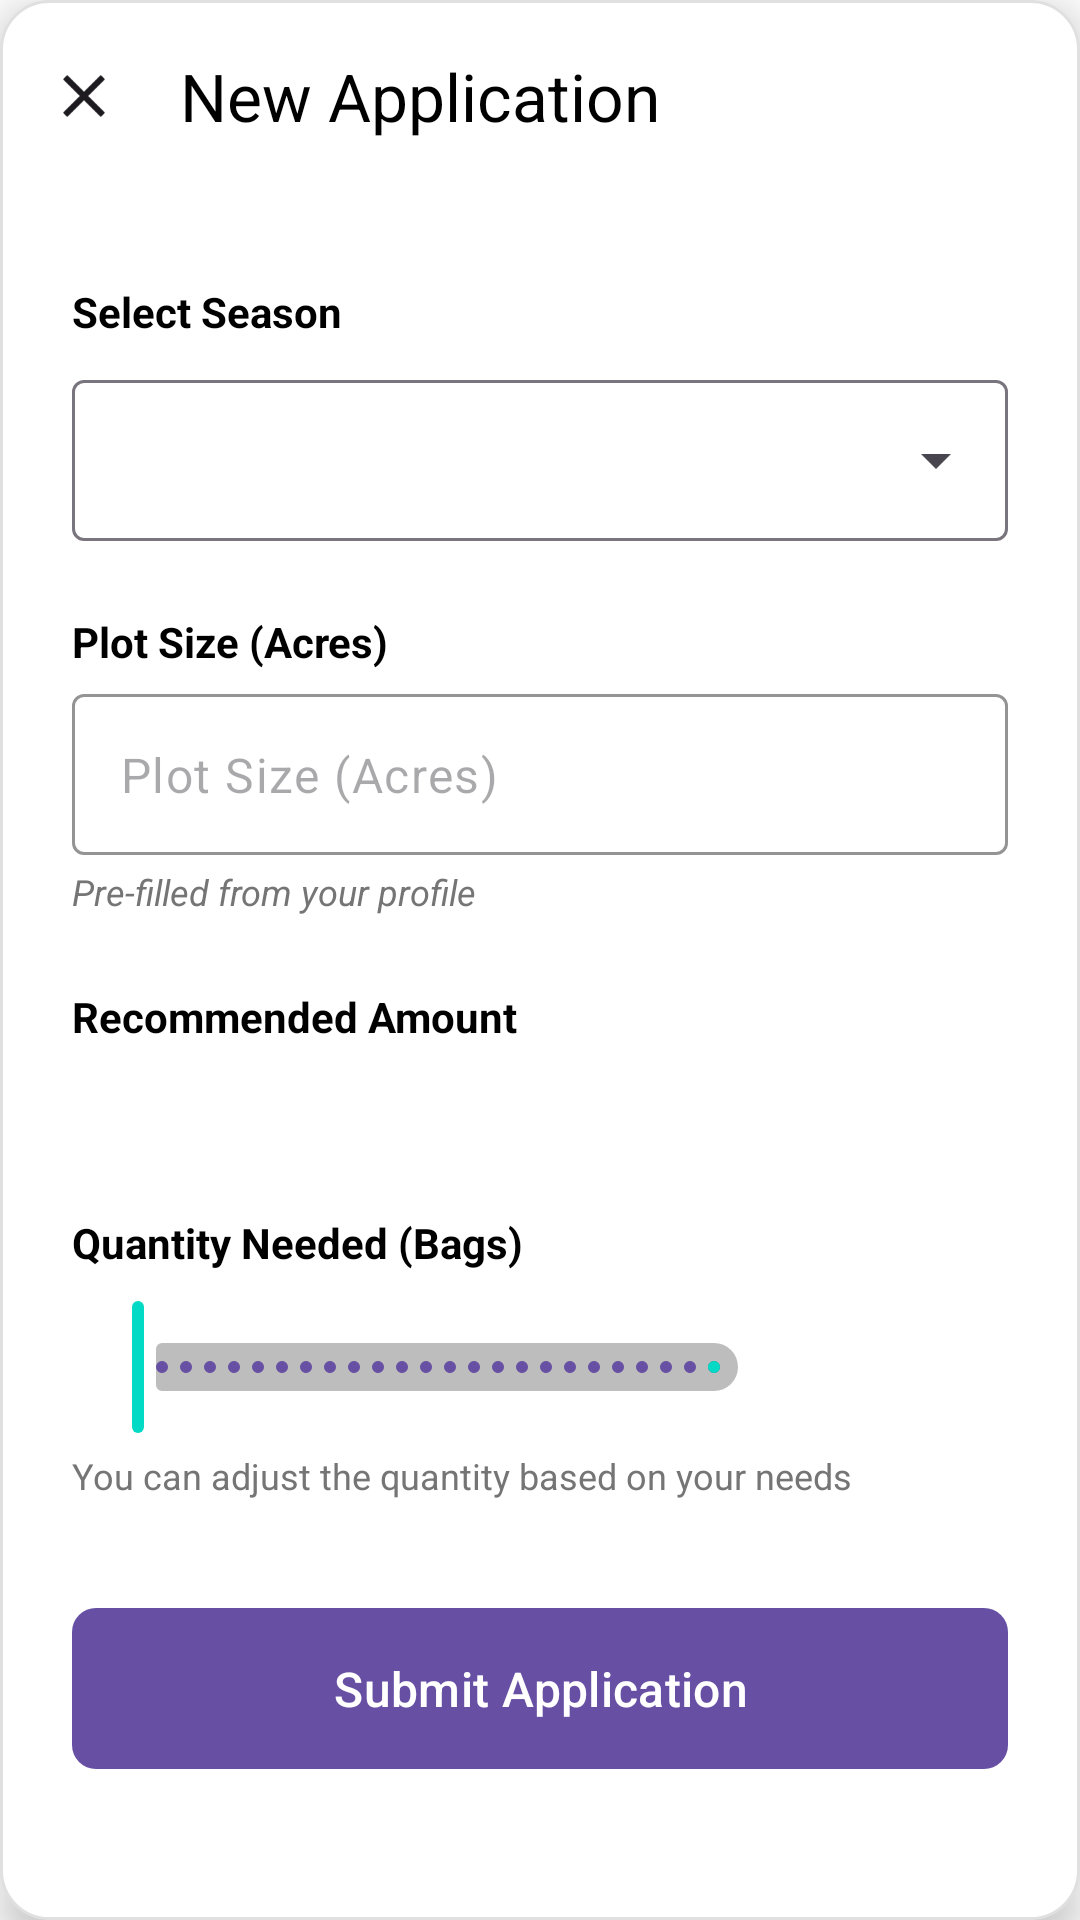

Android layout source for this screen:
<!-- AndroidManifest.xml: activity theme DialogActivityTheme -->
<!-- res/layout/activity_new_fertilizer_application.xml -->
<?xml version="1.0" encoding="utf-8"?>
<androidx.constraintlayout.widget.ConstraintLayout
    xmlns:android="http://schemas.android.com/apk/res/android"
    xmlns:app="http://schemas.android.com/apk/res-auto"
    xmlns:tools="http://schemas.android.com/tools"
    android:layout_width="match_parent"
    android:layout_height="wrap_content"
    android:background="@drawable/dialog_background"
    android:elevation="8dp">

    <com.google.android.material.appbar.MaterialToolbar
        android:id="@+id/toolbar"
        android:layout_width="match_parent"
        android:layout_height="wrap_content"
        android:background="@android:color/transparent"
        android:elevation="0dp"
        app:layout_constraintEnd_toEndOf="parent"
        app:layout_constraintStart_toStartOf="parent"
        app:layout_constraintTop_toTopOf="parent"
        app:navigationIcon="@drawable/ic_close"
        app:title="@string/new_application"
        app:titleTextColor="@color/black" />

    <ScrollView
        android:id="@+id/scrollView"
        android:layout_width="match_parent"
        android:layout_height="wrap_content"
        android:fillViewport="true"
        app:layout_constraintEnd_toEndOf="parent"
        app:layout_constraintStart_toStartOf="parent"
        app:layout_constraintTop_toBottomOf="@id/toolbar"
        app:layout_constraintBottom_toBottomOf="parent">

        <androidx.constraintlayout.widget.ConstraintLayout
            android:layout_width="match_parent"
            android:layout_height="wrap_content"
            android:padding="24dp">

            <TextView
                android:id="@+id/tvSeasonLabel"
                android:layout_width="0dp"
                android:layout_height="wrap_content"
                android:text="@string/select_season"
                android:textColor="@color/black"
                android:textSize="14sp"
                android:textStyle="bold"
                app:layout_constraintEnd_toEndOf="parent"
                app:layout_constraintStart_toStartOf="parent"
                app:layout_constraintTop_toTopOf="parent" />

            <com.google.android.material.textfield.TextInputLayout
                android:id="@+id/tilSeason"
                style="@style/Widget.Material3.TextInputLayout.OutlinedBox.ExposedDropdownMenu"
                android:layout_width="0dp"
                android:layout_height="wrap_content"
                android:layout_marginTop="8dp"
                app:layout_constraintEnd_toEndOf="parent"
                app:layout_constraintStart_toStartOf="parent"
                app:layout_constraintTop_toBottomOf="@id/tvSeasonLabel">

                <AutoCompleteTextView
                    android:id="@+id/actvSeason"
                    android:layout_width="match_parent"
                    android:layout_height="wrap_content"
                    android:inputType="none"
                    android:padding="16dp"
                    tools:text="May 2025" />
            </com.google.android.material.textfield.TextInputLayout>

            <TextView
                android:id="@+id/tvPlotSizeLabel"
                android:layout_width="0dp"
                android:layout_height="wrap_content"
                android:layout_marginTop="24dp"
                android:text="@string/plot_size_acres"
                android:textColor="@color/black"
                android:textSize="14sp"
                android:textStyle="bold"
                app:layout_constraintEnd_toEndOf="parent"
                app:layout_constraintStart_toStartOf="parent"
                app:layout_constraintTop_toBottomOf="@id/tilSeason" />

            <com.google.android.material.textfield.TextInputLayout
                android:id="@+id/tilPlotSize"
                android:layout_width="0dp"
                android:layout_height="wrap_content"
                android:layout_marginTop="8dp"
                app:boxStrokeColor="@color/gray_dark"
                app:hintEnabled="false"
                app:layout_constraintEnd_toEndOf="parent"
                app:layout_constraintStart_toStartOf="parent"
                app:layout_constraintTop_toBottomOf="@id/tvPlotSizeLabel">

                <com.google.android.material.textfield.TextInputEditText
                    android:id="@+id/etPlotSize"
                    android:layout_width="match_parent"
                    android:layout_height="wrap_content"
                    android:enabled="false"
                    android:hint="@string/plot_size_acres"
                    android:inputType="numberDecimal"
                    android:padding="16dp"
                    android:textColor="@color/gray_dark"
                    tools:text="5.0" />
            </com.google.android.material.textfield.TextInputLayout>

            <TextView
                android:id="@+id/tvPlotSizeInfo"
                android:layout_width="0dp"
                android:layout_height="wrap_content"
                android:layout_marginTop="4dp"
                android:text="@string/plot_size_from_profile"
                android:textColor="@color/gray_dark"
                android:textSize="12sp"
                android:textStyle="italic"
                app:layout_constraintEnd_toEndOf="parent"
                app:layout_constraintStart_toStartOf="parent"
                app:layout_constraintTop_toBottomOf="@id/tilPlotSize" />

            <TextView
                android:id="@+id/tvRecommendedLabel"
                android:layout_width="0dp"
                android:layout_height="wrap_content"
                android:layout_marginTop="24dp"
                android:text="@string/recommended_amount_label"
                android:textColor="@color/black"
                android:textSize="14sp"
                android:textStyle="bold"
                app:layout_constraintEnd_toEndOf="parent"
                app:layout_constraintStart_toStartOf="parent"
                app:layout_constraintTop_toBottomOf="@id/tvPlotSizeInfo" />

            <TextView
                android:id="@+id/tvRecommendedAmount"
                android:layout_width="0dp"
                android:layout_height="wrap_content"
                android:layout_marginTop="8dp"
                android:textColor="@color/purple_200"
                android:textSize="18sp"
                android:textStyle="bold"
                app:layout_constraintEnd_toEndOf="parent"
                app:layout_constraintStart_toStartOf="parent"
                app:layout_constraintTop_toBottomOf="@id/tvRecommendedLabel"
                tools:text="Recommended amount: 50 bags" />

            <TextView
                android:id="@+id/tvQuantityLabel"
                android:layout_width="0dp"
                android:layout_height="wrap_content"
                android:layout_marginTop="24dp"
                android:text="@string/quantity_needed_bags"
                android:textColor="@color/black"
                android:textSize="14sp"
                android:textStyle="bold"
                app:layout_constraintEnd_toEndOf="parent"
                app:layout_constraintStart_toStartOf="parent"
                app:layout_constraintTop_toBottomOf="@id/tvRecommendedAmount" />

            <LinearLayout
                android:id="@+id/layoutQuantity"
                android:layout_width="0dp"
                android:layout_height="wrap_content"
                android:layout_marginTop="8dp"
                android:gravity="center_vertical"
                android:orientation="horizontal"
                app:layout_constraintEnd_toEndOf="parent"
                app:layout_constraintStart_toStartOf="parent"
                app:layout_constraintTop_toBottomOf="@id/tvQuantityLabel">

                <com.google.android.material.slider.Slider
                    android:id="@+id/sliderQuantity"
                    android:layout_width="0dp"
                    android:layout_height="wrap_content"
                    android:layout_weight="1"
                    android:stepSize="1"
                    android:valueFrom="1"
                    android:valueTo="200"
                    app:thumbColor="@color/teal_200"
                    app:trackColorActive="@color/teal_200"
                    app:trackColorInactive="@color/gray_light"
                    tools:value="50" />

                <TextView
                    android:id="@+id/tvQuantityValue"
                    android:layout_width="wrap_content"
                    android:layout_height="wrap_content"
                    android:layout_marginStart="16dp"
                    android:minWidth="60dp"
                    android:textColor="@color/black"
                    android:textSize="16sp"
                    android:textStyle="bold"
                    tools:text="50 bags" />

            </LinearLayout>

            <TextView
                android:id="@+id/tvQuantityHelp"
                android:layout_width="0dp"
                android:layout_height="wrap_content"
                android:layout_marginTop="4dp"
                android:text="@string/adjust_quantity_help"
                android:textColor="@color/gray_dark"
                android:textSize="12sp"
                app:layout_constraintEnd_toEndOf="parent"
                app:layout_constraintStart_toStartOf="parent"
                app:layout_constraintTop_toBottomOf="@id/layoutQuantity" />

            <com.google.android.material.button.MaterialButton
                android:id="@+id/btnSubmitApplication"
                android:layout_width="0dp"
                android:layout_height="wrap_content"
                android:layout_marginTop="32dp"
                android:layout_marginBottom="16dp"
                android:padding="16dp"
                android:text="@string/submit_application"
                android:textSize="16sp"
                app:cornerRadius="8dp"
                app:layout_constraintEnd_toEndOf="parent"
                app:layout_constraintStart_toStartOf="parent"
                app:layout_constraintTop_toBottomOf="@id/tvQuantityHelp"
                app:layout_constraintBottom_toBottomOf="parent" />

        </androidx.constraintlayout.widget.ConstraintLayout>
    </ScrollView>

    <ProgressBar
        android:id="@+id/progressBar"
        android:layout_width="wrap_content"
        android:layout_height="wrap_content"
        android:visibility="gone"
        app:layout_constraintBottom_toBottomOf="parent"
        app:layout_constraintEnd_toEndOf="parent"
        app:layout_constraintStart_toStartOf="parent"
        app:layout_constraintTop_toTopOf="parent"
        tools:visibility="visible" />

</androidx.constraintlayout.widget.ConstraintLayout>
<!-- resources referenced by this layout -->
<resources>
  <color name="black">#000000</color>
  <color name="gray_dark">#FF757575</color>
  <color name="gray_light">#FFBDBDBD</color>
  <color name="purple_200">#FFBB86FC</color>
  <color name="teal_200">#FF03DAC5</color>
  <!-- drawable dialog_background (drawable) -->
  <?xml version="1.0" encoding="utf-8"?>
  <shape xmlns:android="http://schemas.android.com/apk/res/android"
      android:shape="rectangle">
  
      
      <solid android:color="#FFFFFF" />
  
      
      <corners android:radius="16dp" />
  
      
      <stroke
          android:width="1dp"
          android:color="#E0E0E0" />
  
  </shape>
  <!-- drawable ic_close (drawable) -->
  <vector xmlns:android="http://schemas.android.com/apk/res/android"
      android:width="24dp"
      android:height="24dp"
      android:viewportWidth="24"
      android:viewportHeight="24"
      android:tint="?attr/colorOnSurface">
      <path
          android:fillColor="@android:color/black"
          android:pathData="M19,6.41L17.59,5 12,10.59 6.41,5 5,6.41 10.59,12 5,17.59 6.41,19 12,13.41 17.59,19 19,17.59 13.41,12z"/>
  </vector>
  <string name="adjust_quantity_help">You can adjust the quantity based on your needs</string>
  <string name="new_application">New Application</string>
  <string name="plot_size_acres">Plot Size (Acres)</string>
  <string name="plot_size_from_profile">Pre-filled from your profile</string>
  <string name="quantity_needed_bags">Quantity Needed (Bags)</string>
  <string name="recommended_amount_label">Recommended Amount</string>
  <string name="select_season">Select Season</string>
  <string name="submit_application">Submit Application</string>
  <style name="DialogActivityTheme" parent="Theme.Material3.Light.Dialog">
          <item name="android:windowIsFloating">true</item>
          <item name="android:windowBackground">@android:color/transparent</item>
          <item name="android:backgroundDimEnabled">true</item>
          <item name="android:windowCloseOnTouchOutside">false</item>
          <item name="android:windowIsTranslucent">true</item>
      </style>
</resources>
